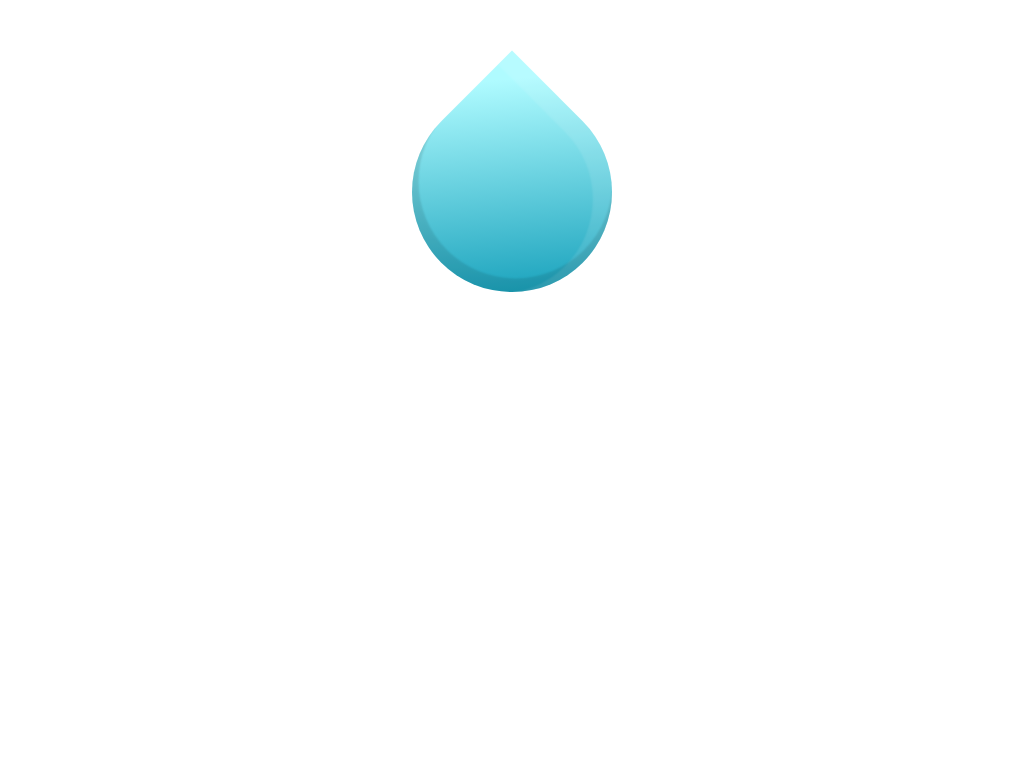

Recreate this image using only HTML and CSS.

<!-- file: art.html -->
<!DOCTYPE html>
<html lang="en">
<head>
    <meta charset="UTF-8">
    <meta http-equiv="X-UA-Compatible" content="IE=edge">
    <meta name="viewport" content="width=device-width, initial-scale=1.0">
    <title>CSS ART</title>
    <link rel="stylesheet" href="css/main.css">
</head>
<body>
    <div class="art">

    </div>
    
</body>
</html>

/* file: main.css */
body{width: 90%; margin: 0 auto;}
.art{width: 200px; height: 200px;box-sizing: border-box; border-radius:  50% 0% 50% 50%; margin:auto; margin-top:10%; transform: rotate(315deg); background:linear-gradient(220deg,#affbff 10%, #0093b1 100%); box-shadow: inset 10px -5px 2px 3px rgba(0,0,0,0.1),inset -15px -5px 2px 5px rgba(255,255,255,0.1)}
